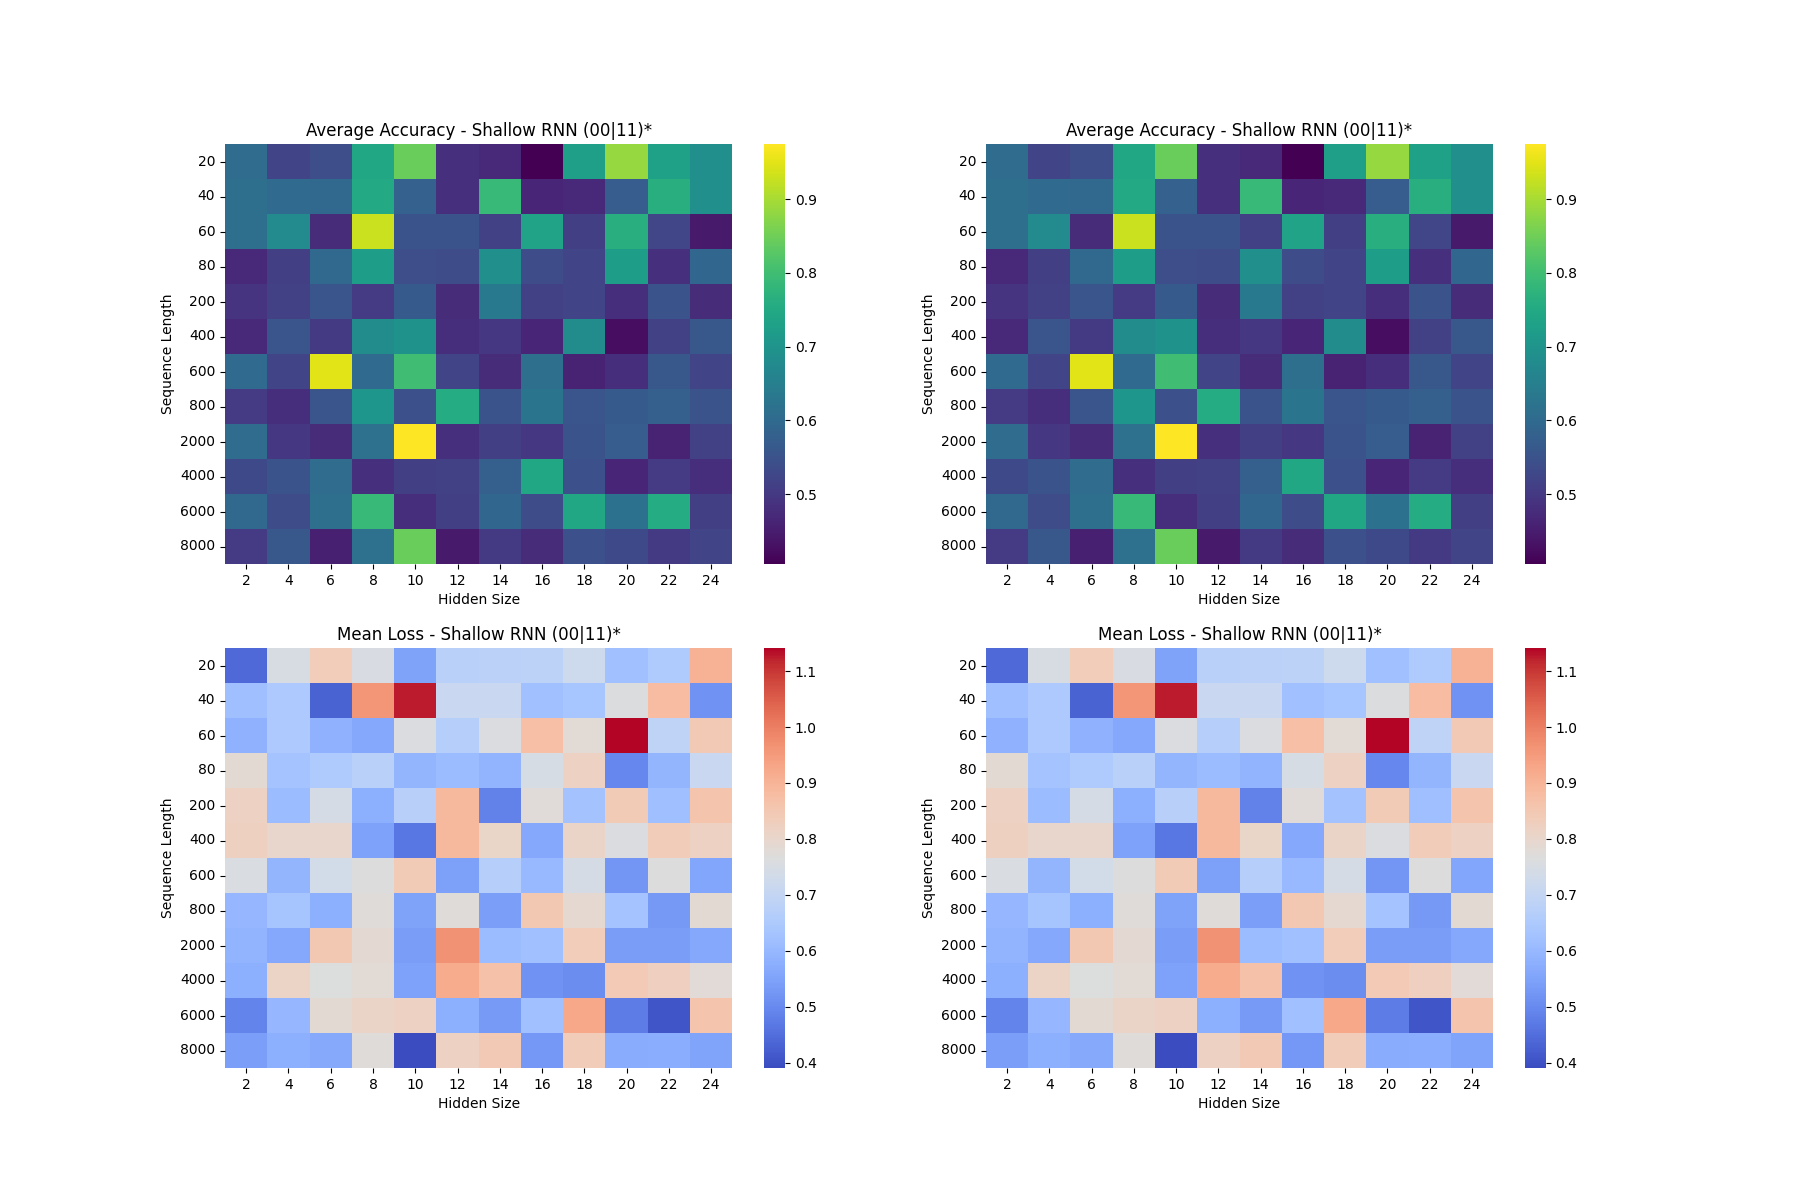

Source data for this figure (header and first rows):
Sequence Length, Hidden Size, Loss Vector, Accuracy
20, 2, [0.5036718249320984, 0.5340647101402283,…, 0.605
20, 4, [0.8499530553817749, 0.7937638759613037,…, 0.52
20, 6, [0.8529170751571655, 0.7986041903495789,…, 0.54
20, 8, [0.8164623975753784, 0.7712622880935669,…, 0.745
20, 10, [0.6020600199699402, 0.627710223197937, …, 0.845
20, 12, [0.630497932434082, 0.6565478444099426, …, 0.485
20, 14, [0.6424399018287659, 0.6654022336006165,…, 0.47
20, 16, [0.6442099809646606, 0.6687811613082886,…, 0.405
20, 18, [0.7585532069206238, 0.7371129989624023,…, 0.725
20, 20, [0.5457396507263184, 0.5842079520225525,…, 0.885
20, 22, [0.6541069746017456, 0.676826000213623, …, 0.73
20, 24, [0.7154678106307983, 0.7089397311210632,…, 0.69
40, 2, [0.5189114809036255, 0.5543833374977112,…, 0.61
40, 4, [0.5441688895225525, 0.6092500686645508,…, 0.6
40, 6, [0.5569801330566406, 0.6062737703323364,…, 0.595
40, 8, [0.8118107914924622, 0.7551242113113403,…, 0.75
40, 10, [0.7745864987373352, 0.7536312341690063,…, 0.58
40, 12, [0.7482094764709473, 0.7239556908607483,…, 0.485
40, 14, [0.7476245760917664, 0.7268778085708618,…, 0.79
40, 16, [0.6243239641189575, 0.6340999007225037,…, 0.465
40, 18, [0.6567217707633972, 0.6722277402877808,…, 0.47
40, 20, [0.7188621759414673, 0.7052717208862305,…, 0.57
40, 22, [0.7331782579421997, 0.7131234407424927,…, 0.765
40, 24, [0.6517769694328308, 0.6667463779449463,…, 0.69
60, 2, [0.5729269981384277, 0.5748372077941895,…, 0.61
60, 4, [0.5420496463775635, 0.6012584567070007,…, 0.675
60, 6, [0.5788297653198242, 0.6279231905937195,…, 0.475
60, 8, [0.6266986131668091, 0.6483730673789978,…, 0.93
60, 10, [0.7726166844367981, 0.7305989265441895,…, 0.55
60, 12, [0.6253215074539185, 0.6547563672065735,…, 0.55
60, 14, [0.7367289066314697, 0.7165398001670837,…, 0.515
60, 16, [0.7349370121955872, 0.7178304195404053,…, 0.735
60, 18, [0.7365883588790894, 0.7155246734619141,…, 0.51
60, 20, [0.73989337682724, 1.1374483108520508, 1…, 0.765
60, 22, [0.6680922508239746, 0.6805211305618286,…, 0.525
60, 24, [0.7151637077331543, 0.7064218521118164,…, 0.445
80, 2, [0.8966329097747803, 0.849810004234314, …, 0.47
80, 4, [0.5595380067825317, 0.6127758026123047,…, 0.51
80, 6, [0.5949558019638062, 0.6316968202590942,…, 0.595
80, 8, [0.6103249192237854, 0.6444082856178284,…, 0.72
80, 10, [0.6361817121505737, 0.6592189073562622,…, 0.54
80, 12, [0.6530154347419739, 0.6641002893447876,…, 0.535
80, 14, [0.6382405161857605, 0.4965553879737854,…, 0.69
80, 16, [0.7462035417556763, 0.727241039276123, …, 0.535
80, 18, [0.7348318696022034, 0.7208031415939331,…, 0.52
80, 20, [0.5114787817001343, 0.45697155594825745…, 0.72
80, 22, [0.6110484004020691, 0.6186102628707886,…, 0.485
80, 24, [0.7209342122077942, 0.7401009798049927,…, 0.59
200, 2, [0.8735244274139404, 0.8304586410522461,…, 0.49
200, 4, [0.5538419485092163, 0.6016881465911865,…, 0.515
200, 6, [0.8265273571014404, 0.7815694808959961,…, 0.555
200, 8, [0.623553454875946, 0.6444093585014343, …, 0.505
200, 10, [0.6251357793807983, 0.6456807851791382,…, 0.565
200, 12, [0.7556842565536499, 0.7959023118019104,…, 0.475
200, 14, [0.6379473805427551, 0.3588161766529083,…, 0.635
200, 16, [0.7221329808235168, 0.7239367365837097,…, 0.515
200, 18, [0.6510303616523743, 0.5971882939338684,…, 0.52
200, 20, [0.7580312490463257, 0.9035558700561523,…, 0.48
200, 22, [0.4444551467895508, 0.6452575922012329,…, 0.55
200, 24, [0.7988957166671753, 0.763480544090271, …, 0.475
... 84 more rows
